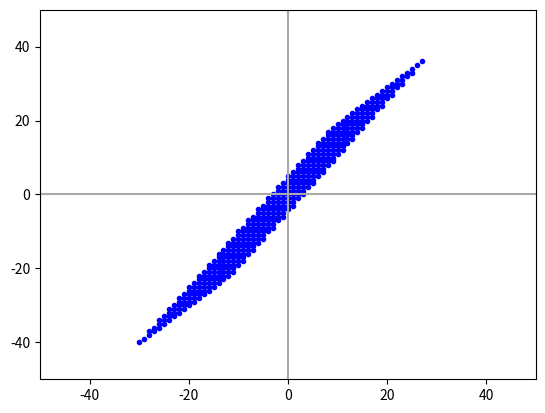

Reproduce this figure in Python.
# Spanning 
# all linear combinations of vectors {v1, v2, v3, ,,, ,vn} construct a vector space
# 벡터를 조합해서 만들 수 있는 모든 조합

# 2-D
import matplotlib.pyplot as plt

# u = [1, 3]
# v = [2, 1]

u = [2, 3]
v = [1, 1]

# Ploting a sample of the set of points in the span of u and v
for a in range(-10, 10):
    for b in range(-10, 10):
        plt.scatter(u[0] * a + v[0] * b, u[1] * a + v[1] * b, marker='.', color='blue')
    
# Defining x and y sizes
plt.xlim(-50, 50)
plt.ylim(-50, 50)

# Draw axes
plt.axvline(x=0, color='#A9A9A9')
plt.axhline(y=0, color='#A9A9A9')

plt.show()
plt.close()
